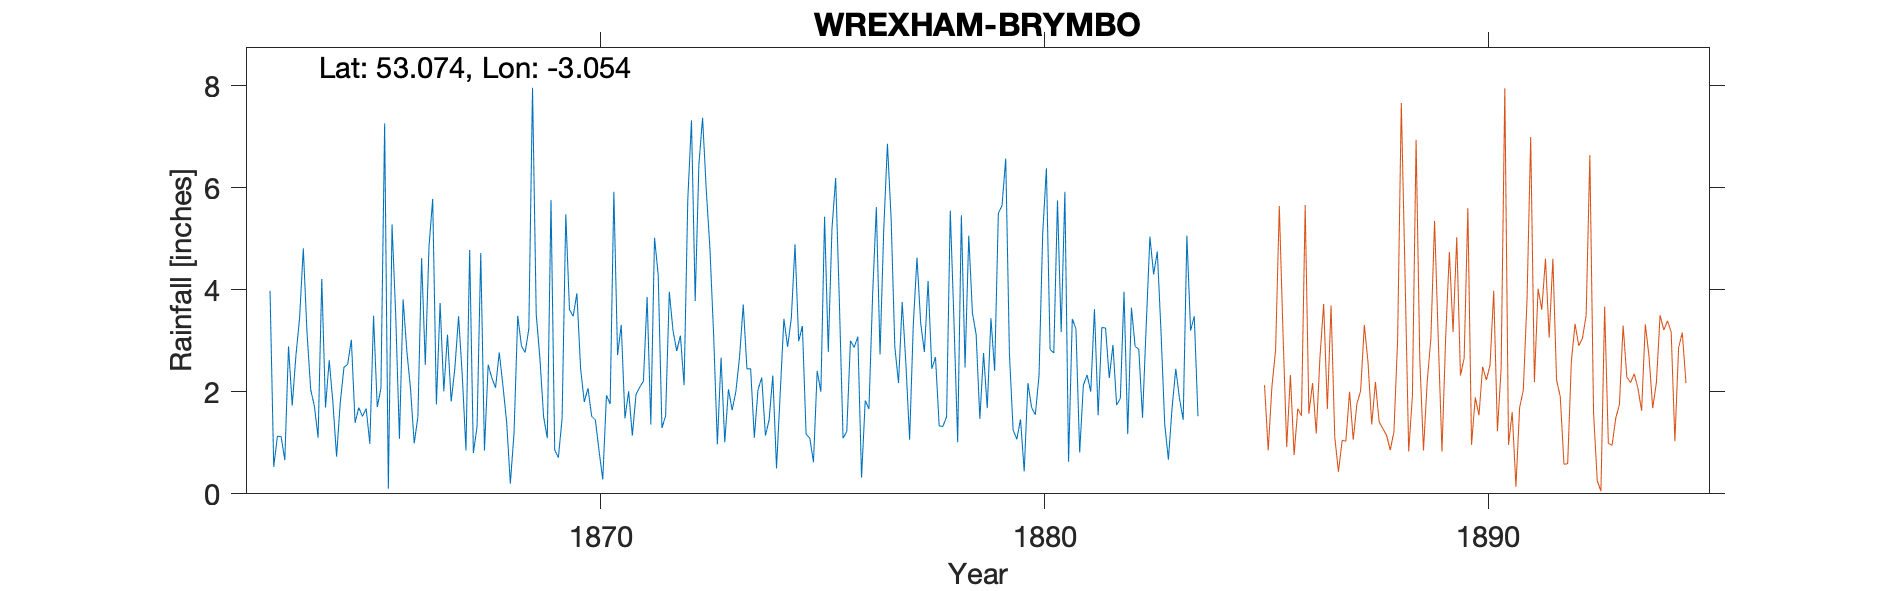

The table this chart was drawn from, first rows:
WREXHAM-BRYMBO-OBS-CE-DARBY, , , , , , , , , , , , , , , , , , , , , , , 
Grid ref, SJ295535, Long, -3.054, Lat, 53.07, Elevation, 632, ft., , , , , , , , , , , , , , , 
Station no, RR1895, , , , , , , , , , , , , , , , , , , , , , 
, 1860, 1861, 1862, 1863, 1864, 1865, 1866, 1867, 1868, 1869, 1870, 1871, 1872, 1873, 1874, 1875, 1876, 1877, 1878, 1879, 1880, 1881, 1882
January, , , , 3.98, 1.72, 1.69, 3.81, 3.12, 2.27, 3.52, 2.46, 1.48, 3.96, 3.1, 2.04, 3.29, 1.22, 5.4, 2.68, 1.47, 0.44, 0.63, 2.92
February, , , , 0.53, 1.1, 1.52, 2.8, 1.81, 2.08, 2.65, 1.8, 2.01, 3.2, 0.97, 2.28, 1.17, 3, 2.88, 1.33, 2.76, 2.17, 3.43, 1.74
March, , , , 1.13, 4.21, 1.67, 2.06, 2.47, 2.77, 1.51, 2.07, 1.14, 2.8, 2.67, 1.14, 1.09, 2.87, 2.17, 1.32, 1.68, 1.69, 3.23, 1.87
April, , , , 1.12, 1.69, 0.98, 0.99, 3.48, 2.12, 1.09, 1.52, 1.95, 3.1, 1.01, 1.45, 0.62, 3.08, 3.76, 1.51, 3.44, 1.55, 0.81, 3.96
May, , , , 0.66, 2.62, 3.49, 1.51, 2.32, 1.41, 5.76, 1.45, 2.09, 2.13, 2.05, 2.32, 2.41, 0.32, 2.54, 5.55, 2.41, 2.31, 2.13, 1.17
June, , , , 2.89, 1.8, 1.7, 4.62, 0.85, 0.2, 0.86, 0.84, 2.21, 5.77, 1.64, 0.5, 2, 1.83, 1.06, 3.38, 5.5, 5.1, 2.33, 3.65
July, , , , 1.73, 0.73, 2.07, 2.53, 4.78, 1.19, 0.71, 0.28, 3.86, 7.32, 2, 1.98, 5.43, 1.66, 3.32, 1.01, 5.65, 6.38, 2, 2.89
August, , , , 2.71, 1.79, 7.26, 4.85, 0.8, 3.49, 1.48, 1.93, 1.36, 3.78, 2.68, 3.43, 2.78, 3.91, 4.63, 5.46, 6.57, 2.83, 3.62, 2.83
September, , , , 3.45, 2.48, 0.1, 5.78, 1.32, 2.9, 5.48, 1.76, 5.02, 6.45, 3.71, 2.88, 5.2, 5.62, 3.34, 2.48, 2.74, 2.76, 1.54, 1.49
October, , , , 4.81, 2.54, 5.28, 1.75, 4.72, 2.77, 3.61, 5.92, 4.29, 7.37, 2.45, 3.44, 6.19, 2.73, 2.78, 5.06, 1.25, 5.75, 3.26, 3.3
November, , , , 3.16, 3.02, 3.49, 3.74, 0.85, 3.23, 3.48, 2.72, 1.29, 5.95, 2.45, 4.89, 3.76, 5.17, 4.17, 3.54, 1.07, 3.17, 3.25, 5.04
December, , , , 2.04, 1.39, 1.08, 2.01, 2.53, 7.96, 3.93, 3.31, 1.53, 4.79, 1.1, 2.99, 1.09, 6.86, 2.45, 3.12, 1.46, 5.92, 2.27, 4.3
Total, , , , 28.21, 25.09, 30.33, 36.45, 29.05, 32.39, 34.08, 26.06, 28.23, 56.62, 25.83, 29.34, 35.03, 38.27, 38.5, 36.44, 36, 40.07, 28.5, 35.16
NGR is the Brymbo Iron and Steel Works w…, , , , , , , , , , , , , , , , , , , , , , , 
